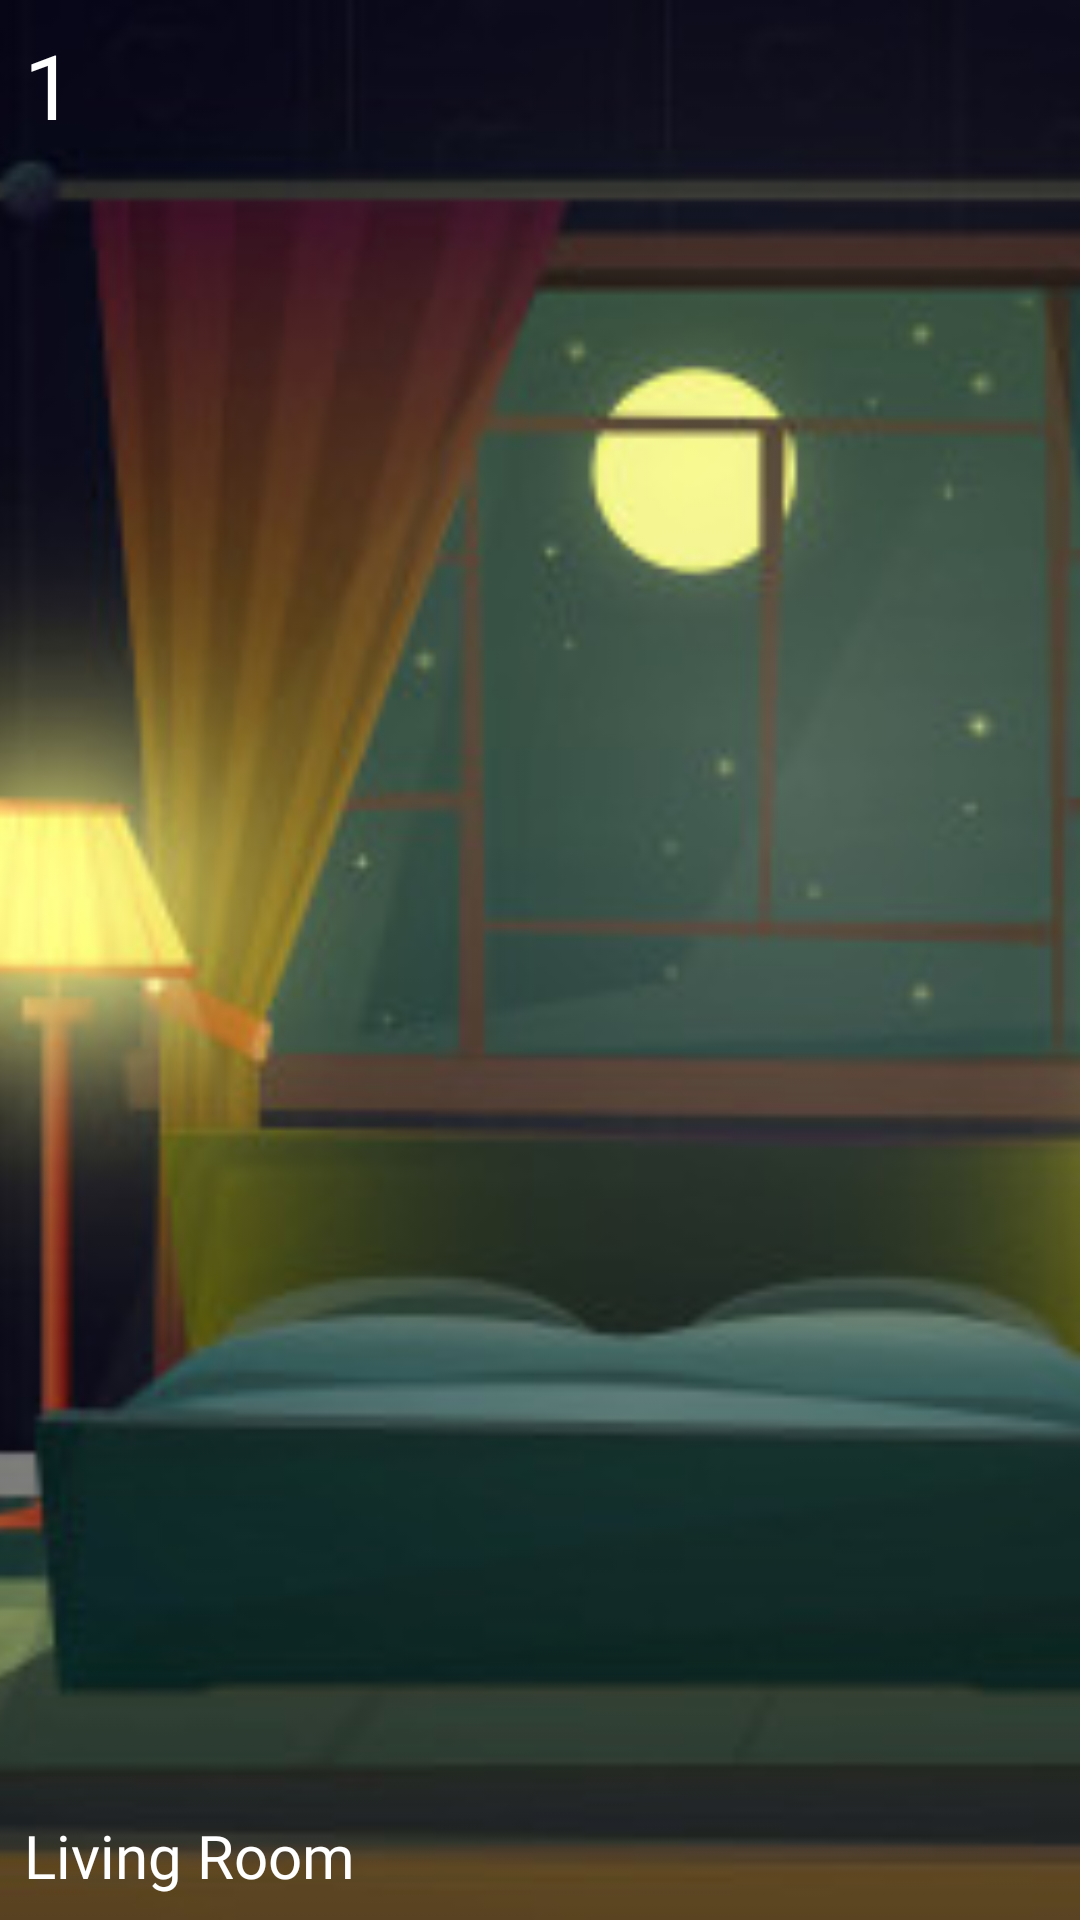

Layout XML and referenced resources for this Android screen:
<!-- AndroidManifest.xml: application theme AppTheme -->
<!-- res/layout/room_recyclerview_item.xml -->
<?xml version="1.0" encoding="utf-8"?>
<androidx.constraintlayout.widget.ConstraintLayout
    xmlns:android="http://schemas.android.com/apk/res/android"
    xmlns:app="http://schemas.android.com/apk/res-auto"
    android:background="@drawable/white_background_rouded"
    android:elevation="5dp"
    android:layout_margin="8dp"
    android:layout_width="match_parent"
    android:layout_height="164dp">

    <ImageView
        android:id="@+id/room_photo"
        android:layout_width="match_parent"
        android:layout_height="match_parent"
        android:scaleType="centerCrop"
        android:src="@drawable/bed_room_flat"
        app:layout_constraintEnd_toEndOf="parent"
        app:layout_constraintStart_toStartOf="parent"
        app:layout_constraintTop_toTopOf="parent" />

    <TextView
        android:id="@+id/tv_room_number"
        android:fontFamily="@font/baloo"
        android:layout_width="wrap_content"
        android:layout_height="wrap_content"
        android:layout_marginStart="8dp"
        android:layout_marginTop="8dp"
        android:text="1"
        android:textColor="@color/colorWhite"
        android:textSize="30sp"
        app:layout_constraintStart_toStartOf="parent"
        app:layout_constraintTop_toTopOf="parent" />

    <TextView
        android:id="@+id/tv_room_name"
        android:layout_width="wrap_content"
        android:layout_height="wrap_content"
        android:layout_marginStart="8dp"
        android:layout_marginBottom="8dp"
        android:elevation="7dp"
        android:fontFamily="@font/baloo"
        android:text="Living Room"
        android:textColor="@color/colorWhite"
        android:textSize="20sp"
        app:layout_constraintBottom_toBottomOf="parent"
        app:layout_constraintStart_toStartOf="parent" />

</androidx.constraintlayout.widget.ConstraintLayout>
<!-- resources referenced by this layout -->
<resources>
  <color name="colorWhite">#FFFFFF</color>
  <!-- drawable bed_room_flat: jpg bitmap (drawable-v24, 35282 bytes) -->
  <!-- drawable white_background_rouded (drawable) -->
  <?xml version="1.0" encoding="utf-8"?>
  <shape xmlns:android="http://schemas.android.com/apk/res/android">
  
      <corners
          android:radius="20dp"/>
  
      <solid
          android:color="@color/colorWhite"/>
  
  </shape>
  <style name="AppTheme" parent="Theme.AppCompat.Light.NoActionBar">
          
          <item name="colorPrimary">@color/colorPrimary</item>
          <item name="colorPrimaryDark">@color/colorPrimaryDark</item>
          <item name="colorAccent">@color/colorAccent</item>
      </style>
  <color name="colorPrimary">#90caf9</color>
  <color name="colorPrimaryDark">#2196f3</color>
  <color name="colorAccent">#1e88e5</color>
</resources>
